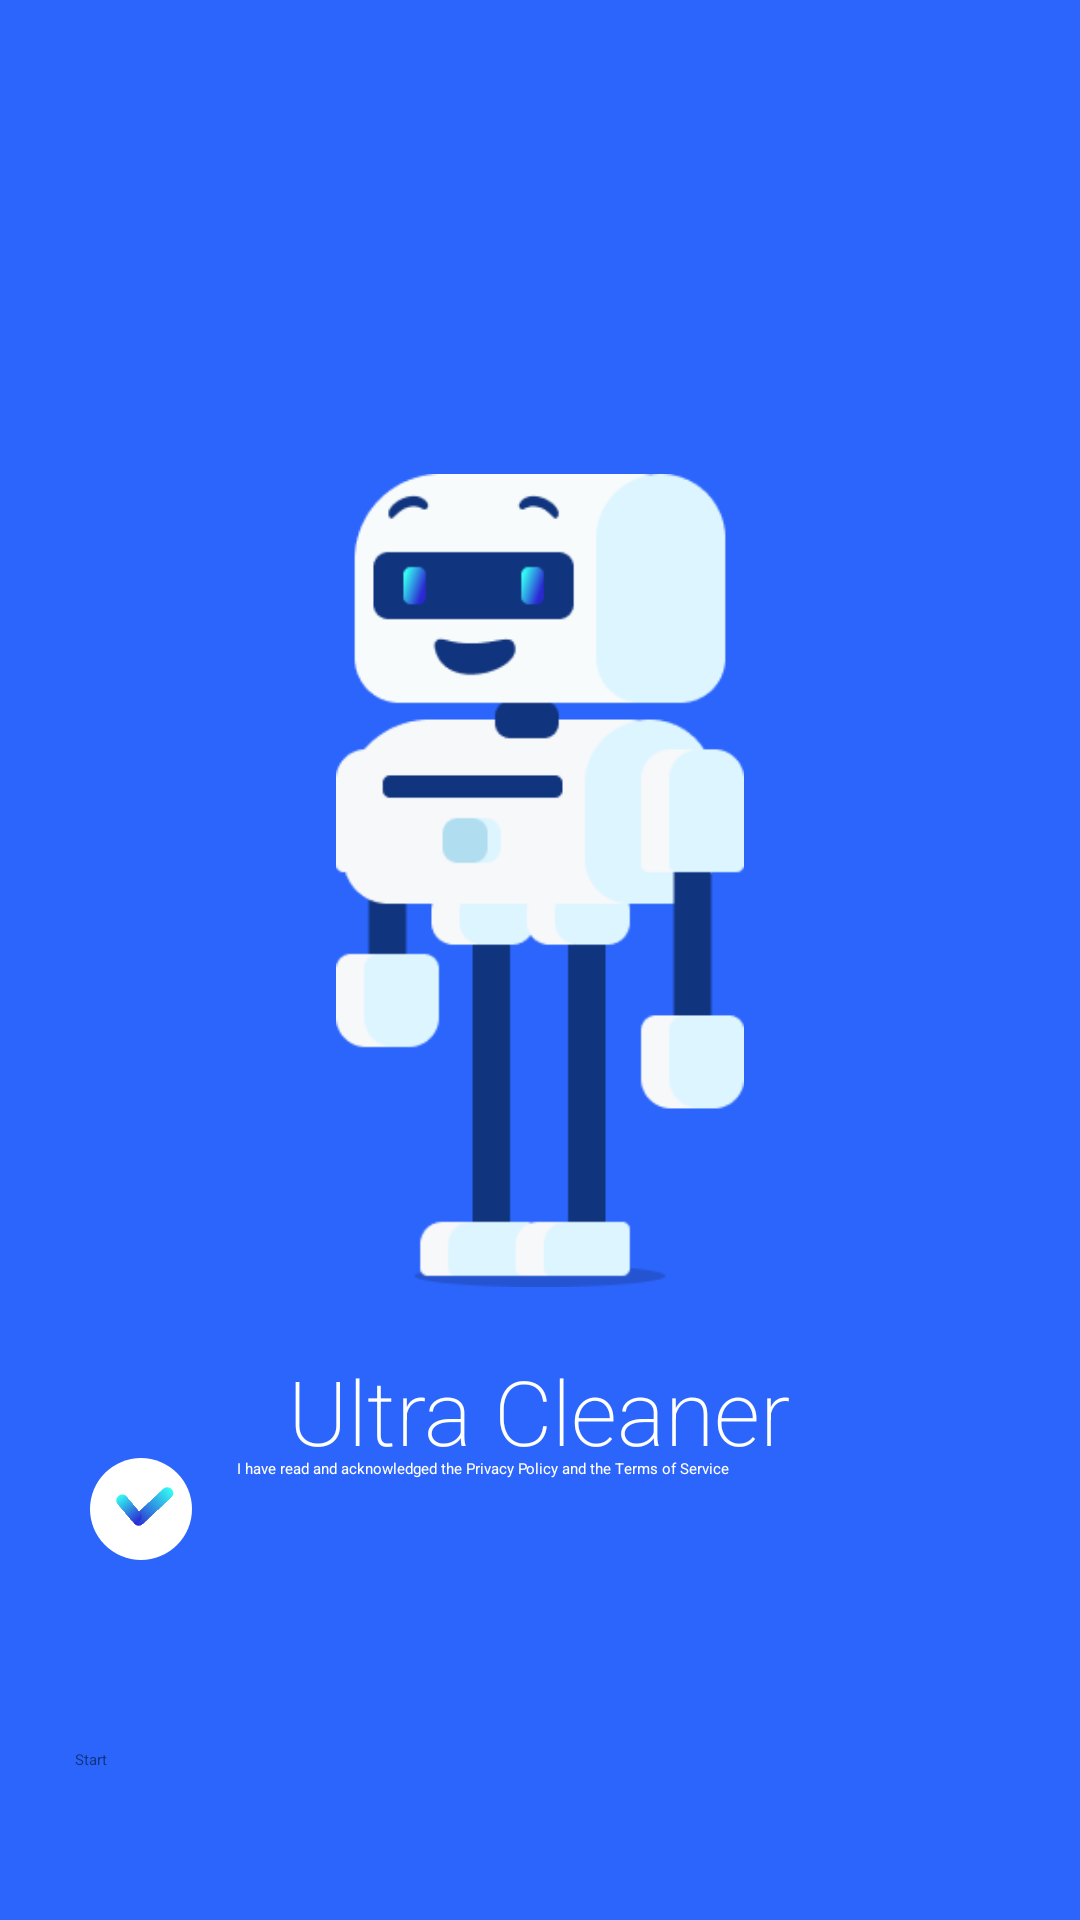

The Android layout XML behind this screen, and the referenced resources:
<!-- AndroidManifest.xml: application theme Theme.XuX -->
<!-- res/layout/activity_main.xml -->
<?xml version="1.0" encoding="utf-8"?>
<RelativeLayout xmlns:android="http://schemas.android.com/apk/res/android"
    xmlns:app="http://schemas.android.com/apk/res-auto"
    xmlns:tools="http://schemas.android.com/tools"
    android:layout_width="match_parent"
    android:layout_height="match_parent"
    tools:context=".MainActivity"
    android:background="@color/bg_base">

    <View
        android:layout_width="136dp"
        android:layout_height="271dp"
        android:background="@drawable/roboto"
        android:layout_centerHorizontal="true"
        android:layout_marginTop="158dp"
        >
    </View>

    <TextView
        android:layout_width="wrap_content"
        android:layout_height="wrap_content"
        android:text="Ultra Cleaner"
        android:textFontWeight="@integer/material_motion_duration_medium_2"
        android:textColor="@android:color/white"
        android:textSize="30sp"
        android:layout_centerHorizontal="true"
        android:layout_marginTop="450dp">

    </TextView>

    <LinearLayout
        android:layout_width="match_parent"
        android:layout_height="wrap_content"
        android:layout_alignParentBottom="true"
        android:layout_marginBottom="120dp"
        android:paddingStart="30dp"
        >
        <RelativeLayout
            android:layout_width="34dp"
            android:layout_height="34dp"
            android:background="@drawable/btn_bg_round"
            >
            <View
                android:layout_width="4dp"
                android:layout_height="17dp"
                android:background="@drawable/arrow_bg"
                android:rotation="227"
                android:layout_marginStart="19dp"
                android:layout_marginTop="7.6dp"
                />
            <View
                android:layout_width="4dp"
                android:layout_height="11dp"
                android:background="@drawable/arrow_bg"
                android:layout_centerVertical="true"
                android:rotation="-220"
                android:layout_marginStart="11dp"
                android:layout_marginTop="7.6dp"
                />
        </RelativeLayout>

        <TextView
            android:id="@+id/textviewBase"
            android:layout_width="wrap_content"
            android:layout_height="wrap_content"
            android:layout_marginStart="15dp"
            android:layout_marginEnd="20dp"
            android:textColor="#FFFFFF"
            android:text="I have read and acknowledged the Privacy Policy and the Terms of Service"
            >

        </TextView>
    </LinearLayout>
    <androidx.appcompat.widget.AppCompatButton
        android:id="@+id/start_btn"
        android:layout_width="match_parent"
        android:layout_height="wrap_content"
        android:text="@string/start"
        android:background="@drawable/btn_comps"
        android:layout_alignParentBottom="true"
        android:layout_marginBottom="50dp"
        android:layout_marginEnd="25dp"
        android:layout_marginStart="25dp"
        android:textColor="@color/text_color_base"
        >
    </androidx.appcompat.widget.AppCompatButton>
</RelativeLayout>
<!-- resources referenced by this layout -->
<resources>
  <color name="bg_base">#2C65FC</color>
  <color name="text_color_base">#10347E</color>
  <!-- drawable arrow_bg (drawable) -->
  <?xml version="1.0" encoding="utf-8"?>
  <shape xmlns:android="http://schemas.android.com/apk/res/android">
      <gradient
          android:startColor="#34FFF3"
          android:endColor="#2B27D2"
          android:type="linear"
          android:angle="90"/>
  
      <corners android:radius="80dp"/>
  </shape>
  <!-- drawable btn_bg_round (drawable) -->
  <?xml version="1.0" encoding="utf-8"?>
  <shape xmlns:android="http://schemas.android.com/apk/res/android">
     <solid android:color="@android:color/white"/>
      <corners android:radius="400dp"/>
  </shape>
  <!-- drawable roboto: png bitmap (drawable, 9258 bytes) -->
  <string name="start">Start</string>
  <style name="Theme.XuX" parent="Theme.MaterialComponents.DayNight.DarkActionBar">
          
  
          
          <item name="android:statusBarColor">?attr/colorPrimaryVariant</item>
          
      </style>
</resources>
